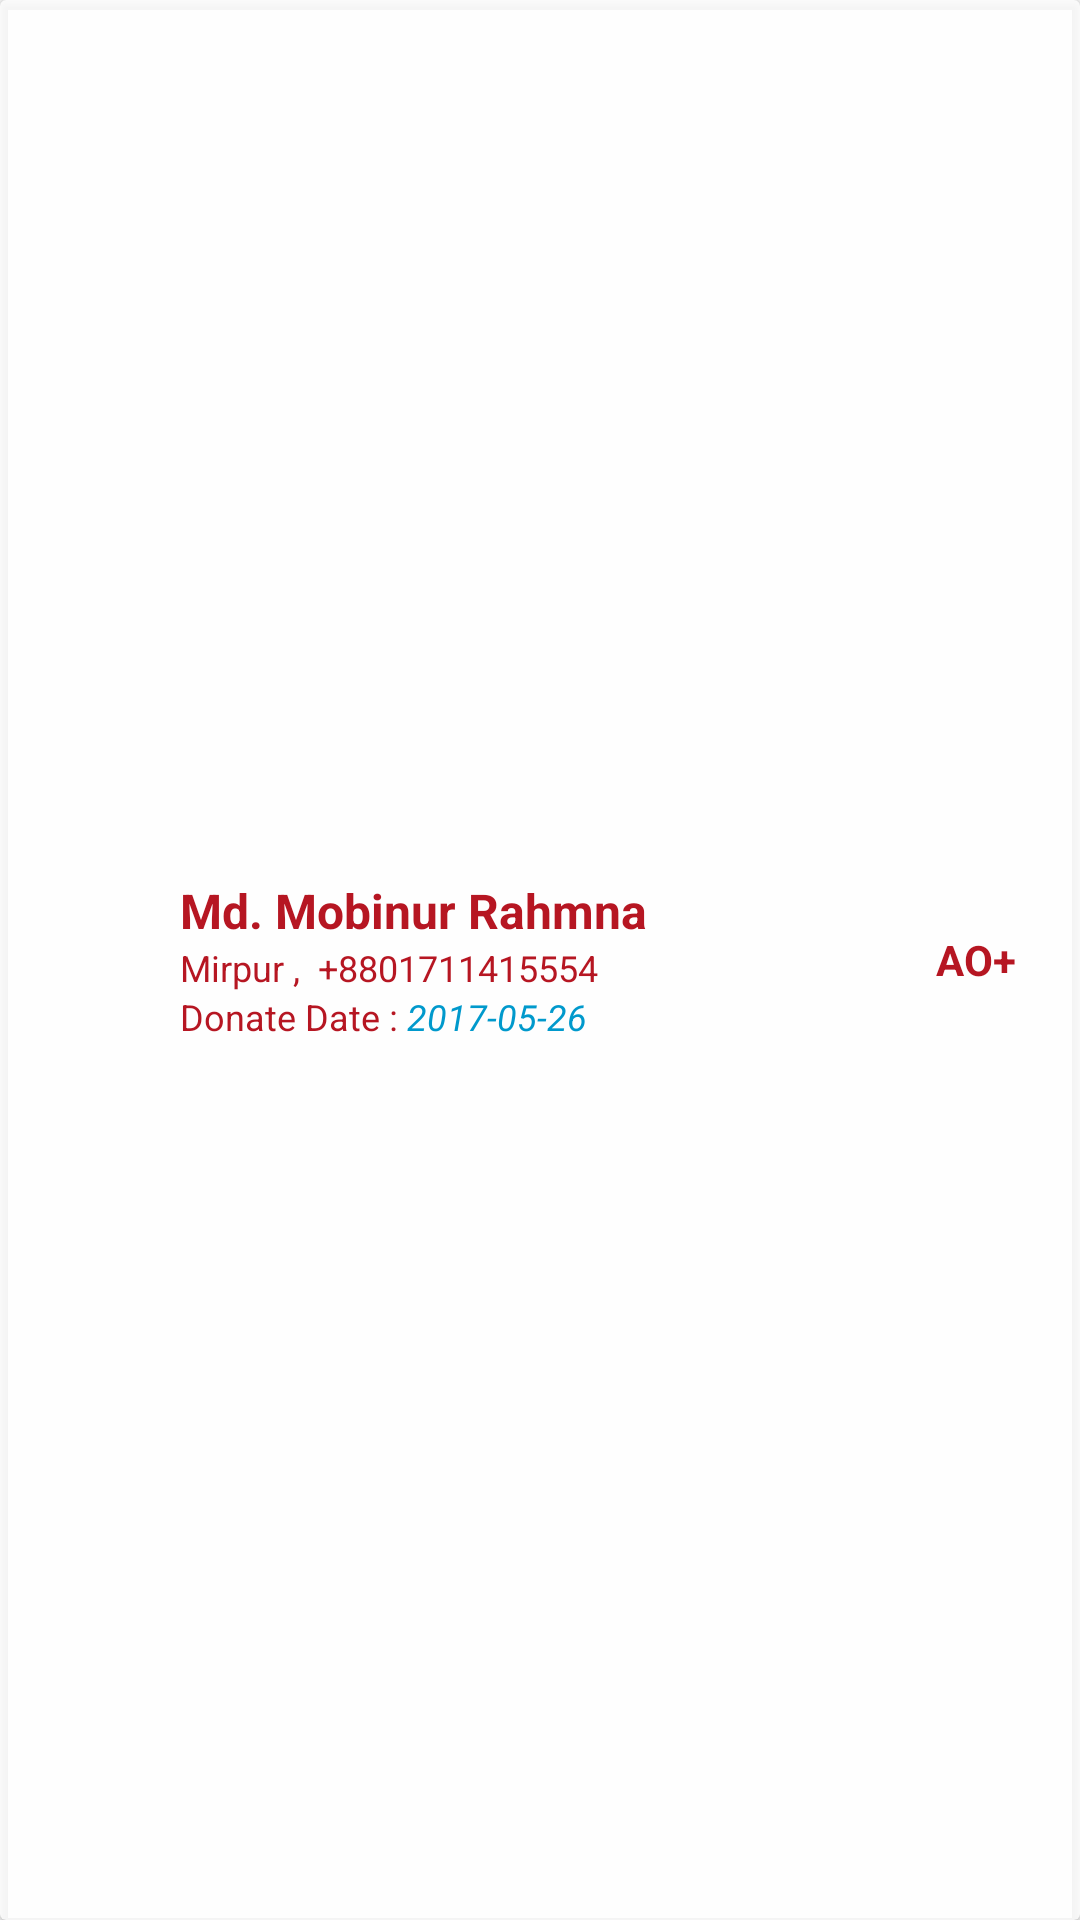

This screen was rendered from an Android layout file. Write that file and the resources it references.
<!-- AndroidManifest.xml: application theme AppTheme -->
<!-- res/layout/list_donor.xml -->
<?xml version="1.0" encoding="utf-8"?>
<android.support.v7.widget.CardView
    xmlns:android="http://schemas.android.com/apk/res/android"
    xmlns:app="http://schemas.android.com/apk/res-auto"
    xmlns:card_view="http://schemas.android.com/tools"
    android:layout_width="match_parent"
    android:layout_height="60dp"
    android:layout_marginBottom="1dp"
    android:padding="6dp"
    app:cardBackgroundColor="#CCFFFFFF"
    android:orientation="vertical" >

    <LinearLayout
        android:layout_width="match_parent"
        android:layout_height="match_parent"
        android:gravity="center_vertical"
        android:orientation="horizontal">


        <ImageView
            android:layout_width="60dp"
            android:layout_height="60dp"
            android:src="@drawable/ic_person"/>

        <LinearLayout
            android:layout_weight="1"
            android:layout_width="match_parent"
            android:layout_height="match_parent"
            android:gravity="center_vertical"
            android:orientation="vertical">

            <TextView
                android:id="@+id/txtListFullName"
                android:layout_width="match_parent"
                android:layout_height="wrap_content"
                android:text="Md. Mobinur Rahmna"
                android:textColor="@color/colorPrimary"
                android:textStyle="bold"
                android:textSize="16dp"/>

            <LinearLayout
                android:layout_width="match_parent"
                android:layout_height="wrap_content"
                android:orientation="horizontal">

                <TextView
                    android:id="@+id/txtListLocation"
                    android:layout_width="wrap_content"
                    android:layout_height="wrap_content"
                    android:text="Mirpur "
                    android:textColor="@color/colorPrimary"
                    android:textSize="12dp"/>

                <TextView
                    android:layout_width="wrap_content"
                    android:layout_height="wrap_content"
                    android:text=",  "
                    android:textColor="@color/colorPrimary"
                    android:textSize="12dp"/>

                <TextView
                    android:id="@+id/txtListMobile"
                    android:layout_weight="1"
                    android:layout_width="match_parent"
                    android:layout_height="wrap_content"
                    android:paddingRight="6dp"
                    android:text="+8801711415554"
                    android:textColor="@color/colorPrimary"
                    android:textSize="12dp"/>
            </LinearLayout>

            <LinearLayout
                android:layout_width="match_parent"
                android:layout_height="wrap_content"
                android:orientation="horizontal">

                <TextView
                    android:layout_width="wrap_content"
                    android:layout_height="wrap_content"
                    android:text="Donate Date : "
                    android:textColor="@color/colorPrimary"
                    android:textSize="12dp"/>

                <TextView
                    android:id="@+id/txtListDonateDate"
                    android:layout_width="match_parent"
                    android:layout_height="wrap_content"
                    android:text="2017-05-26"
                    android:textColor="@android:color/holo_blue_dark"
                    android:textStyle="italic"
                    android:textSize="12dp"/>
            </LinearLayout>

        </LinearLayout>

        <TextView
            android:id="@+id/txtListBloodGroup"
            android:layout_width="50dp"
            android:layout_height="50dp"
            android:gravity="center"
            android:text="AO+"
            android:textSize="14sp"
            android:textStyle="bold"
            android:layout_marginRight="10dp"
            android:background="@drawable/ic_round_reg_logo"
            android:textColor="@color/colorPrimary"/>

    </LinearLayout>


</android.support.v7.widget.CardView>
<!-- resources referenced by this layout -->
<resources>
  <color name="colorPrimary">#b61622</color>
  <style name="AppTheme" parent="Theme.AppCompat.Light.NoActionBar">
          
          <item name="colorPrimary">@color/colorPrimary</item>
          <item name="colorPrimaryDark">@color/colorPrimaryDark</item>
          <item name="colorAccent">@color/colorPrimary</item>
  
          <item name="android:itemBackground">#FFFFFFFF</item>
          <item name="android:itemTextAppearance">@style/TextAppearanceSaim</item>
      </style>
  <color name="colorPrimaryDark">#b61622</color>
  <style name="TextAppearanceSaim">
          <item name="android:textColor">@color/colorPrimary</item>
      </style>
</resources>
